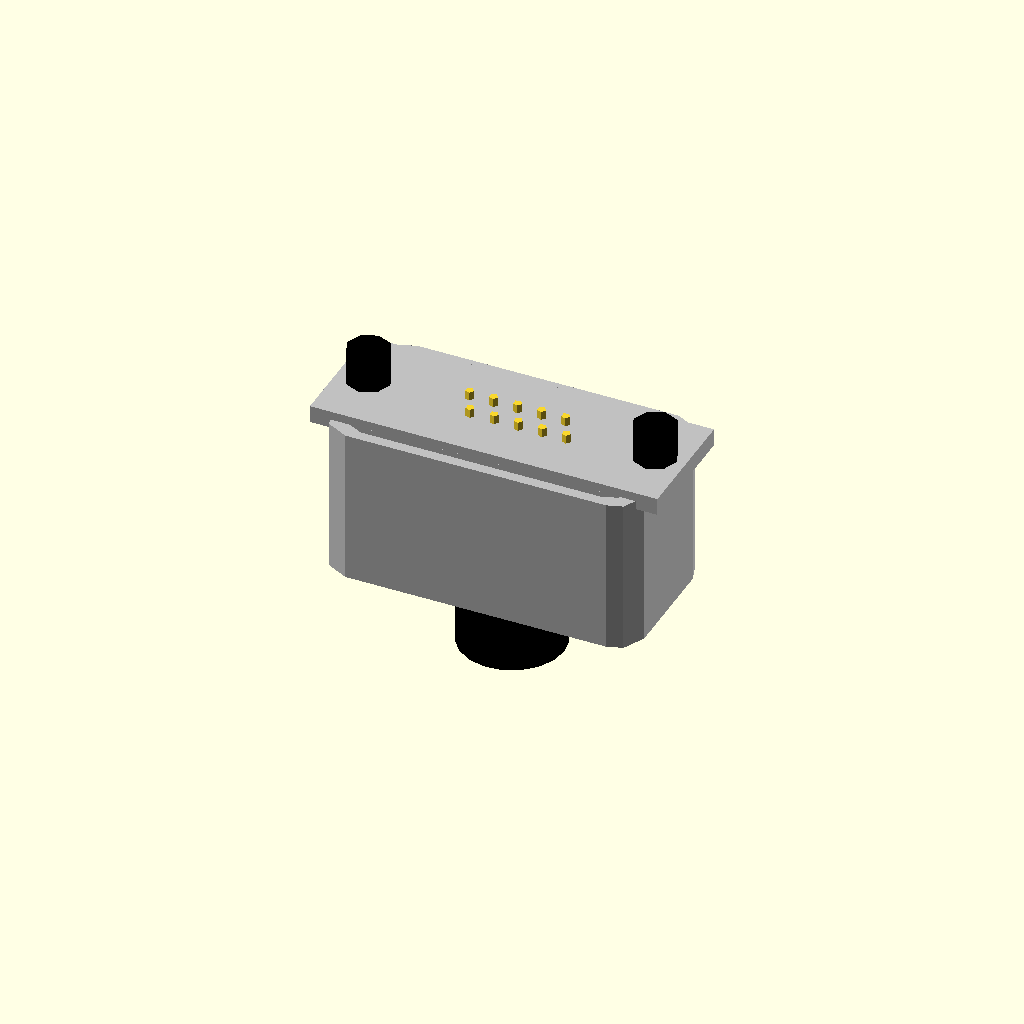
Cell 1: the model at its default parameters.
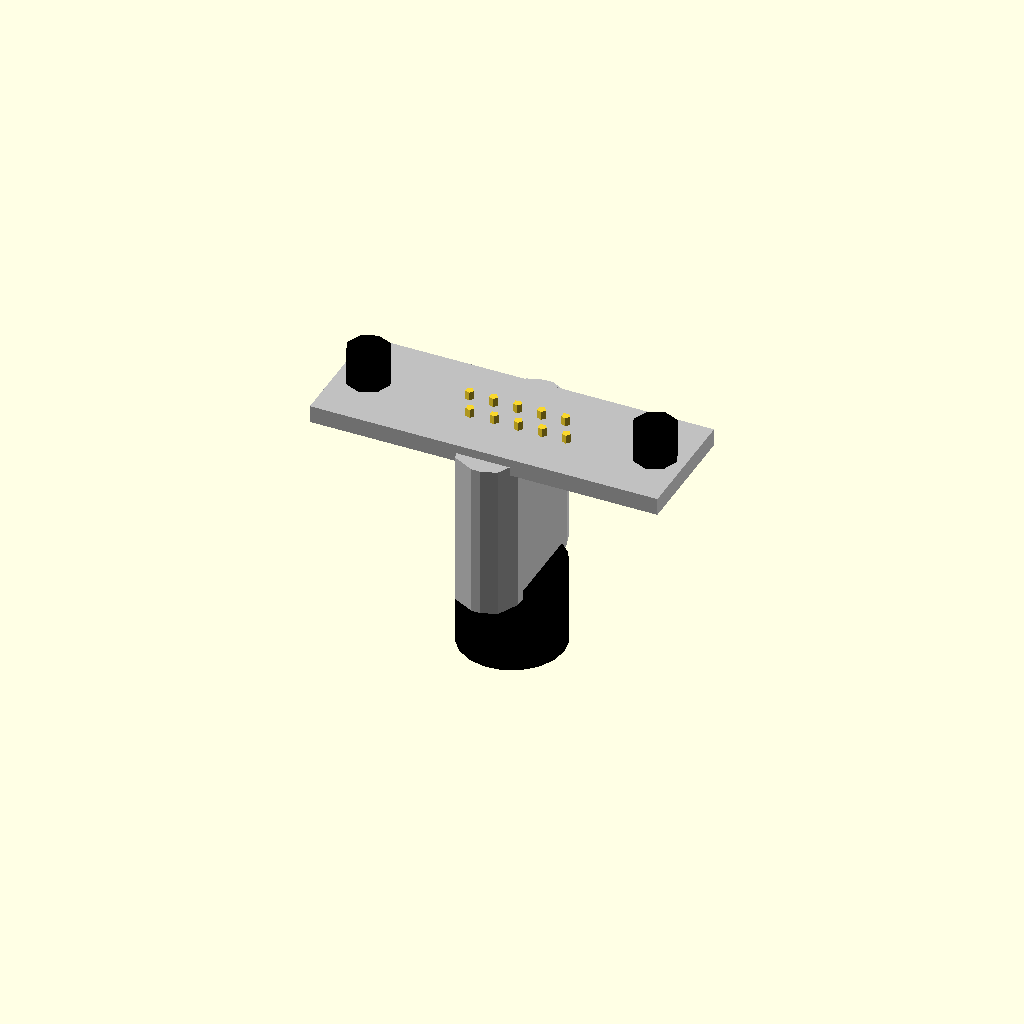
Cell 2: the same model with body_width = 1.
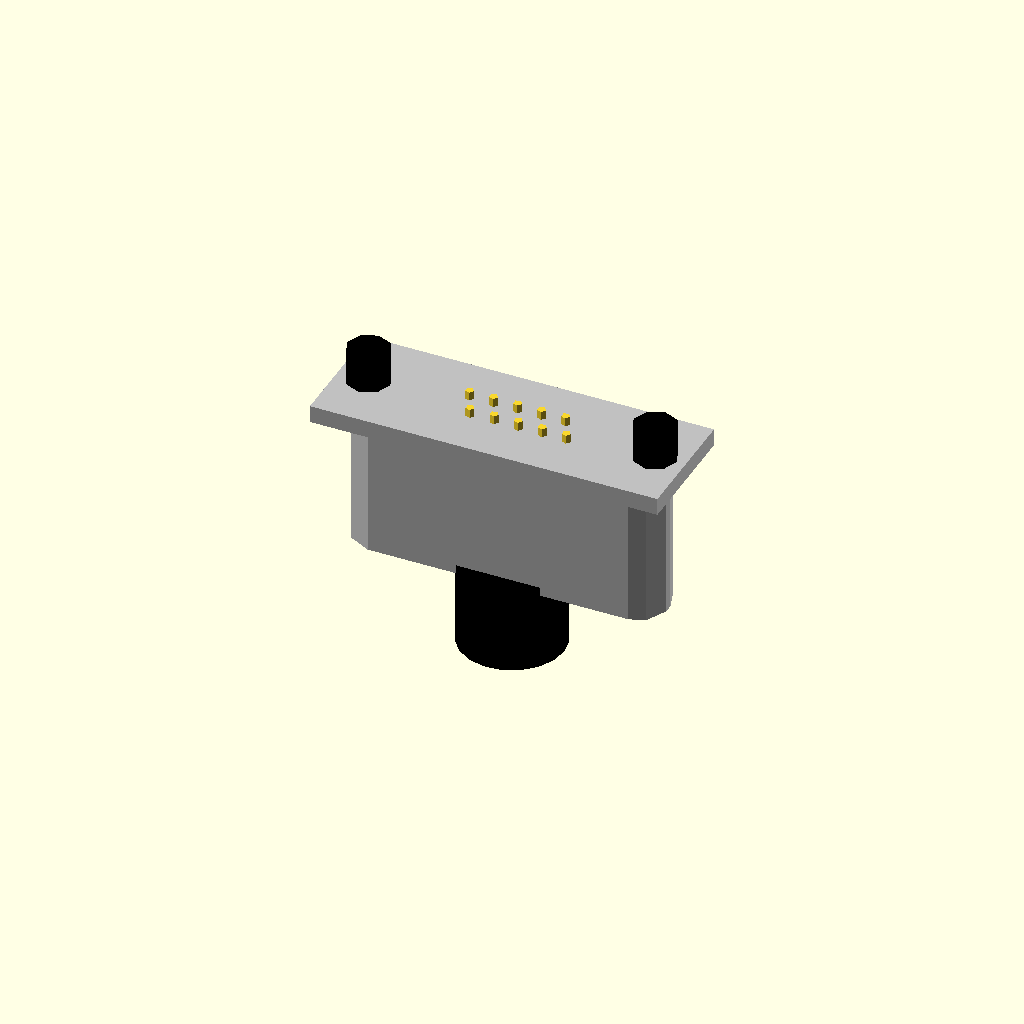
Cell 3 — body_height set to 1, the other parameters unchanged.
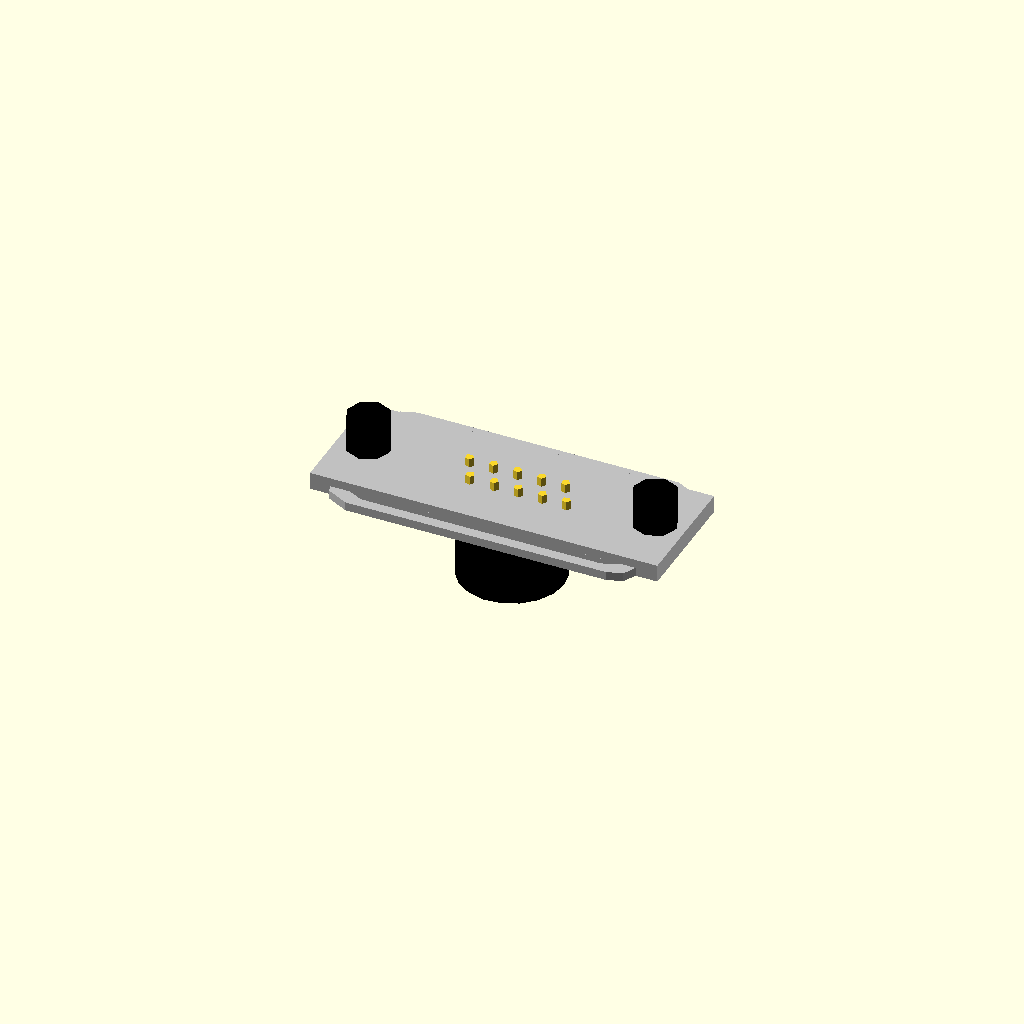
Cell 4: the same model with body_depth = 1.
All cells are drawn from one camera (rotation 55°, 0°, 25°, orthographic, colour scheme Cornfield), so only the parameter changes between them.
The OpenSCAD source (results/nopscadlib/ablations/no_retrieval/scad/d_connector__DCONN15.scad):
// Parameters
body_width = 30; //[15:60:1]
body_height = 12; //[6:24:1]
body_depth = 18; //[9:36:1]
shell_thickness = 1.2; //[0.6:2.4:0.1]
face_recess_depth = 1.5; //[0.8:3:0.1]
flange_width = 40; //[20:80:1]
flange_height = 14; //[7:28:1]
flange_thickness = 2; //[1:4:0.1]
mount_hole_diameter = 3.2; //[1.6:6.4:0.1]
mount_hole_spacing = 33; //[16.5:66:0.5]
pin_rows = 2; //[1:3:1]
pins_per_row = 5; //[3:15:1]
pin_pitch_x = 2.77; //[1.5:5.5:0.01]
pin_pitch_y = 2.84; //[1.5:6:0.01]
pin_diameter = 1; //[0.5:2:0.05]
pin_length = 3; //[1.5:8:0.1]
overlap = 1; //[0.5:2:0.1]
shell_corner_radius = 3; //[1.5:6:0.1]
lip_height = 0.8; //[0.4:2:0.1]
lip_thickness = 0.8; //[0.4:2:0.1]
key_width = 4; //[2:8:0.1]
key_height = 2; //[1:4:0.1]
key_depth = 1.2; //[0.6:3:0.1]
jackscrew_diameter = 5; //[3:8:0.1]
jackscrew_length = 6; //[3:12:0.1]
strain_relief_diameter = 12; //[6:24:0.5]
strain_relief_length = 10; //[5:25:0.5]
pin_chamfer_scale = 0.75; //[0.5:0.95:0.01]
shell_chamfer_scale = 0.92; //[0.85:0.98:0.01]

// Base Shapes
module connector_body() {
  color("DimGray")
  translate([0, 0, 0])
    cube([body_width, body_height, body_depth], center=true);
}

module d_shaped_shell_outer() {
  color("Silver")
  translate([0, 0, 0])
    linear_extrude(height=body_depth, center=true)
      offset(r=shell_corner_radius)
        square([body_width, body_height], center=true);
}

module d_shaped_shell_inner() {
  translate([0, 0, 0])
    linear_extrude(height=body_depth + 2*overlap, center=true)
      offset(r=shell_corner_radius)
        square([body_width - 2*shell_thickness, body_height - 2*shell_thickness], center=true);
}

module mating_face_recess_cut() {
  translate([0, 0, body_depth/2 - face_recess_depth/2])
    cube([body_width - 2*shell_thickness, body_height - 2*shell_thickness, face_recess_depth + 2*overlap], center=true);
}

module mounting_flange_blank() {
  color("Silver")
  translate([0, 0, body_depth/2 - flange_thickness/2 + overlap])
    cube([flange_width, flange_height, flange_thickness], center=true);
}

module mount_hole_left() {
  translate([-mount_hole_spacing/2, 0, body_depth/2 - flange_thickness/2 + overlap])
    cylinder(r=mount_hole_diameter/2, h=flange_thickness + 2*overlap, center=true);
}

module mount_hole_right() {
  translate([mount_hole_spacing/2, 0, body_depth/2 - flange_thickness/2 + overlap])
    cylinder(r=mount_hole_diameter/2, h=flange_thickness + 2*overlap, center=true);
}

module jackscrew_left() {
  color("Black")
  translate([-mount_hole_spacing/2, 0, body_depth/2 + jackscrew_length/2 - overlap])
    cylinder(r=jackscrew_diameter/2, h=jackscrew_length, center=true);
}

module jackscrew_right() {
  color("Black")
  translate([mount_hole_spacing/2, 0, body_depth/2 + jackscrew_length/2 - overlap])
    cylinder(r=jackscrew_diameter/2, h=jackscrew_length, center=true);
}

module rear_strain_relief() {
  color("Black")
  translate([0, 0, -body_depth/2 - strain_relief_length/2 + overlap])
    cylinder(r=strain_relief_diameter/2, h=strain_relief_length, center=true);
}

module pin(position) {
  translate(position)
    cylinder(r=pin_diameter/2, h=pin_length, center=true);
}

module pin_tip(position) {
  translate(position)
    scale([pin_chamfer_scale, pin_chamfer_scale, 1])
      cylinder(r1=pin_diameter/2, r2=0, h=pin_diameter, center=true);
}

module shell_lip_outer() {
  color("Silver")
  translate([0, 0, body_depth/2 - lip_height/2])
    linear_extrude(height=lip_height, center=true)
      offset(r=shell_corner_radius)
        square([body_width, body_height], center=true);
}

module shell_lip_inner_cut() {
  translate([0, 0, body_depth/2 - lip_height/2])
    linear_extrude(height=lip_height + 2*overlap, center=true)
      offset(r=shell_corner_radius)
        square([body_width - 2*lip_thickness, body_height - 2*lip_thickness], center=true);
}

module shell_lip_chamfer_tool() {
  translate([0, 0, body_depth/2 - lip_height/2])
    linear_extrude(height=lip_height, center=true)
      offset(r=shell_corner_radius)
        square([body_width, body_height], center=true);
}

module keying_details_cut() {
  translate([0, -(body_height/2 - shell_thickness - key_height/2), body_depth/2 - key_depth/2])
    cube([key_width, key_height, key_depth + 2*overlap], center=true);
}

// Operations
module d_shaped_shell() {
  difference() {
    d_shaped_shell_outer();
    d_shaped_shell_inner();
  }
}

module mating_face() {
  difference() {
    connector_body();
    mating_face_recess_cut();
    keying_details_cut();
  }
}

module mounting_holes() {
  union() {
    mount_hole_left();
    mount_hole_right();
  }
}

module mounting_flange() {
  difference() {
    mounting_flange_blank();
    mounting_holes();
  }
}

module pin_array() {
  union() {
    pin([-2*pin_pitch_x, pin_pitch_y/2, body_depth/2 + pin_length/2 - overlap]);
    pin([-pin_pitch_x, pin_pitch_y/2, body_depth/2 + pin_length/2 - overlap]);
    pin([0, pin_pitch_y/2, body_depth/2 + pin_length/2 - overlap]);
    pin([pin_pitch_x, pin_pitch_y/2, body_depth/2 + pin_length/2 - overlap]);
    pin([2*pin_pitch_x, pin_pitch_y/2, body_depth/2 + pin_length/2 - overlap]);
    pin([-2*pin_pitch_x + pin_pitch_x/2, -pin_pitch_y/2, body_depth/2 + pin_length/2 - overlap]);
    pin([-pin_pitch_x + pin_pitch_x/2, -pin_pitch_y/2, body_depth/2 + pin_length/2 - overlap]);
    pin([0 + pin_pitch_x/2, -pin_pitch_y/2, body_depth/2 + pin_length/2 - overlap]);
    pin([pin_pitch_x + pin_pitch_x/2, -pin_pitch_y/2, body_depth/2 + pin_length/2 - overlap]);
    pin([2*pin_pitch_x + pin_pitch_x/2, -pin_pitch_y/2, body_depth/2 + pin_length/2 - overlap]);
  }
}

module pin_chamfers() {
  union() {
    pin_tip([-2*pin_pitch_x, pin_pitch_y/2, body_depth/2 + pin_length - pin_diameter/2 - overlap]);
    pin_tip([-pin_pitch_x, pin_pitch_y/2, body_depth/2 + pin_length - pin_diameter/2 - overlap]);
    pin_tip([0, pin_pitch_y/2, body_depth/2 + pin_length - pin_diameter/2 - overlap]);
    pin_tip([pin_pitch_x, pin_pitch_y/2, body_depth/2 + pin_length - pin_diameter/2 - overlap]);
    pin_tip([2*pin_pitch_x, pin_pitch_y/2, body_depth/2 + pin_length - pin_diameter/2 - overlap]);
    pin_tip([-2*pin_pitch_x + pin_pitch_x/2, -pin_pitch_y/2, body_depth/2 + pin_length - pin_diameter/2 - overlap]);
    pin_tip([-pin_pitch_x + pin_pitch_x/2, -pin_pitch_y/2, body_depth/2 + pin_length - pin_diameter/2 - overlap]);
    pin_tip([0 + pin_pitch_x/2, -pin_pitch_y/2, body_depth/2 + pin_length - pin_diameter/2 - overlap]);
    pin_tip([pin_pitch_x + pin_pitch_x/2, -pin_pitch_y/2, body_depth/2 + pin_length - pin_diameter/2 - overlap]);
    pin_tip([2*pin_pitch_x + pin_pitch_x/2, -pin_pitch_y/2, body_depth/2 + pin_length - pin_diameter/2 - overlap]);
  }
}

module shell_lip_ring() {
  difference() {
    shell_lip_outer();
    shell_lip_inner_cut();
  }
}

module shell_lip_chamfers() {
  difference() {
    shell_lip_ring();
    scale([shell_chamfer_scale, shell_chamfer_scale, 1])
      shell_lip_chamfer_tool();
  }
}

module jackscrews() {
  union() {
    jackscrew_left();
    jackscrew_right();
  }
}

module connector_body_with_shell() {
  union() {
    mating_face();
    d_shaped_shell();
  }
}

module connector_body_with_flange() {
  union() {
    connector_body_with_shell();
    mounting_flange();
  }
}

module connector_body_with_lip() {
  union() {
    connector_body_with_flange();
    shell_lip_chamfers();
  }
}

module connector_body_with_pins() {
  union() {
    connector_body_with_lip();
    pin_array();
    pin_chamfers();
  }
}

module connector_body_with_hardware() {
  union() {
    connector_body_with_pins();
    jackscrews();
  }
}

module complete_model() {
  union() {
    connector_body_with_hardware();
    rear_strain_relief();
  }
}

// Final Output
complete_model();
Customizer parameters (derived from the source; name, type, default, range or options):
body_width: number, default 30, range 1 to 15, step 60
body_height: number, default 12, range 1 to 6, step 24
body_depth: number, default 18, range 1 to 9, step 36
shell_thickness: number, default 1.2, range 0.1 to 0.6, step 2.4
face_recess_depth: number, default 1.5, range 0.1 to 0.8, step 3
flange_width: number, default 40, range 1 to 20, step 80
flange_height: number, default 14, range 1 to 7, step 28
flange_thickness: number, default 2, range 0.1 to 1, step 4
mount_hole_diameter: number, default 3.2, range 0.1 to 1.6, step 6.4
mount_hole_spacing: number, default 33, range 0.5 to 16.5, step 66
pin_rows: number, default 2, range 1 to 1, step 3
pins_per_row: number, default 5, range 1 to 3, step 15
pin_pitch_x: number, default 2.77, range 0.01 to 1.5, step 5.5
pin_pitch_y: number, default 2.84, range 0.01 to 1.5, step 6
pin_diameter: number, default 1, range 0.05 to 0.5, step 2
pin_length: number, default 3, range 0.1 to 1.5, step 8
overlap: number, default 1, range 0.1 to 0.5, step 2
shell_corner_radius: number, default 3, range 0.1 to 1.5, step 6
lip_height: number, default 0.8, range 0.1 to 0.4, step 2
lip_thickness: number, default 0.8, range 0.1 to 0.4, step 2
key_width: number, default 4, range 0.1 to 2, step 8
key_height: number, default 2, range 0.1 to 1, step 4
key_depth: number, default 1.2, range 0.1 to 0.6, step 3
jackscrew_diameter: number, default 5, range 0.1 to 3, step 8
jackscrew_length: number, default 6, range 0.1 to 3, step 12
strain_relief_diameter: number, default 12, range 0.5 to 6, step 24
strain_relief_length: number, default 10, range 0.5 to 5, step 25
pin_chamfer_scale: number, default 0.75, range 0.01 to 0.5, step 0.95
shell_chamfer_scale: number, default 0.92, range 0.01 to 0.85, step 0.98
